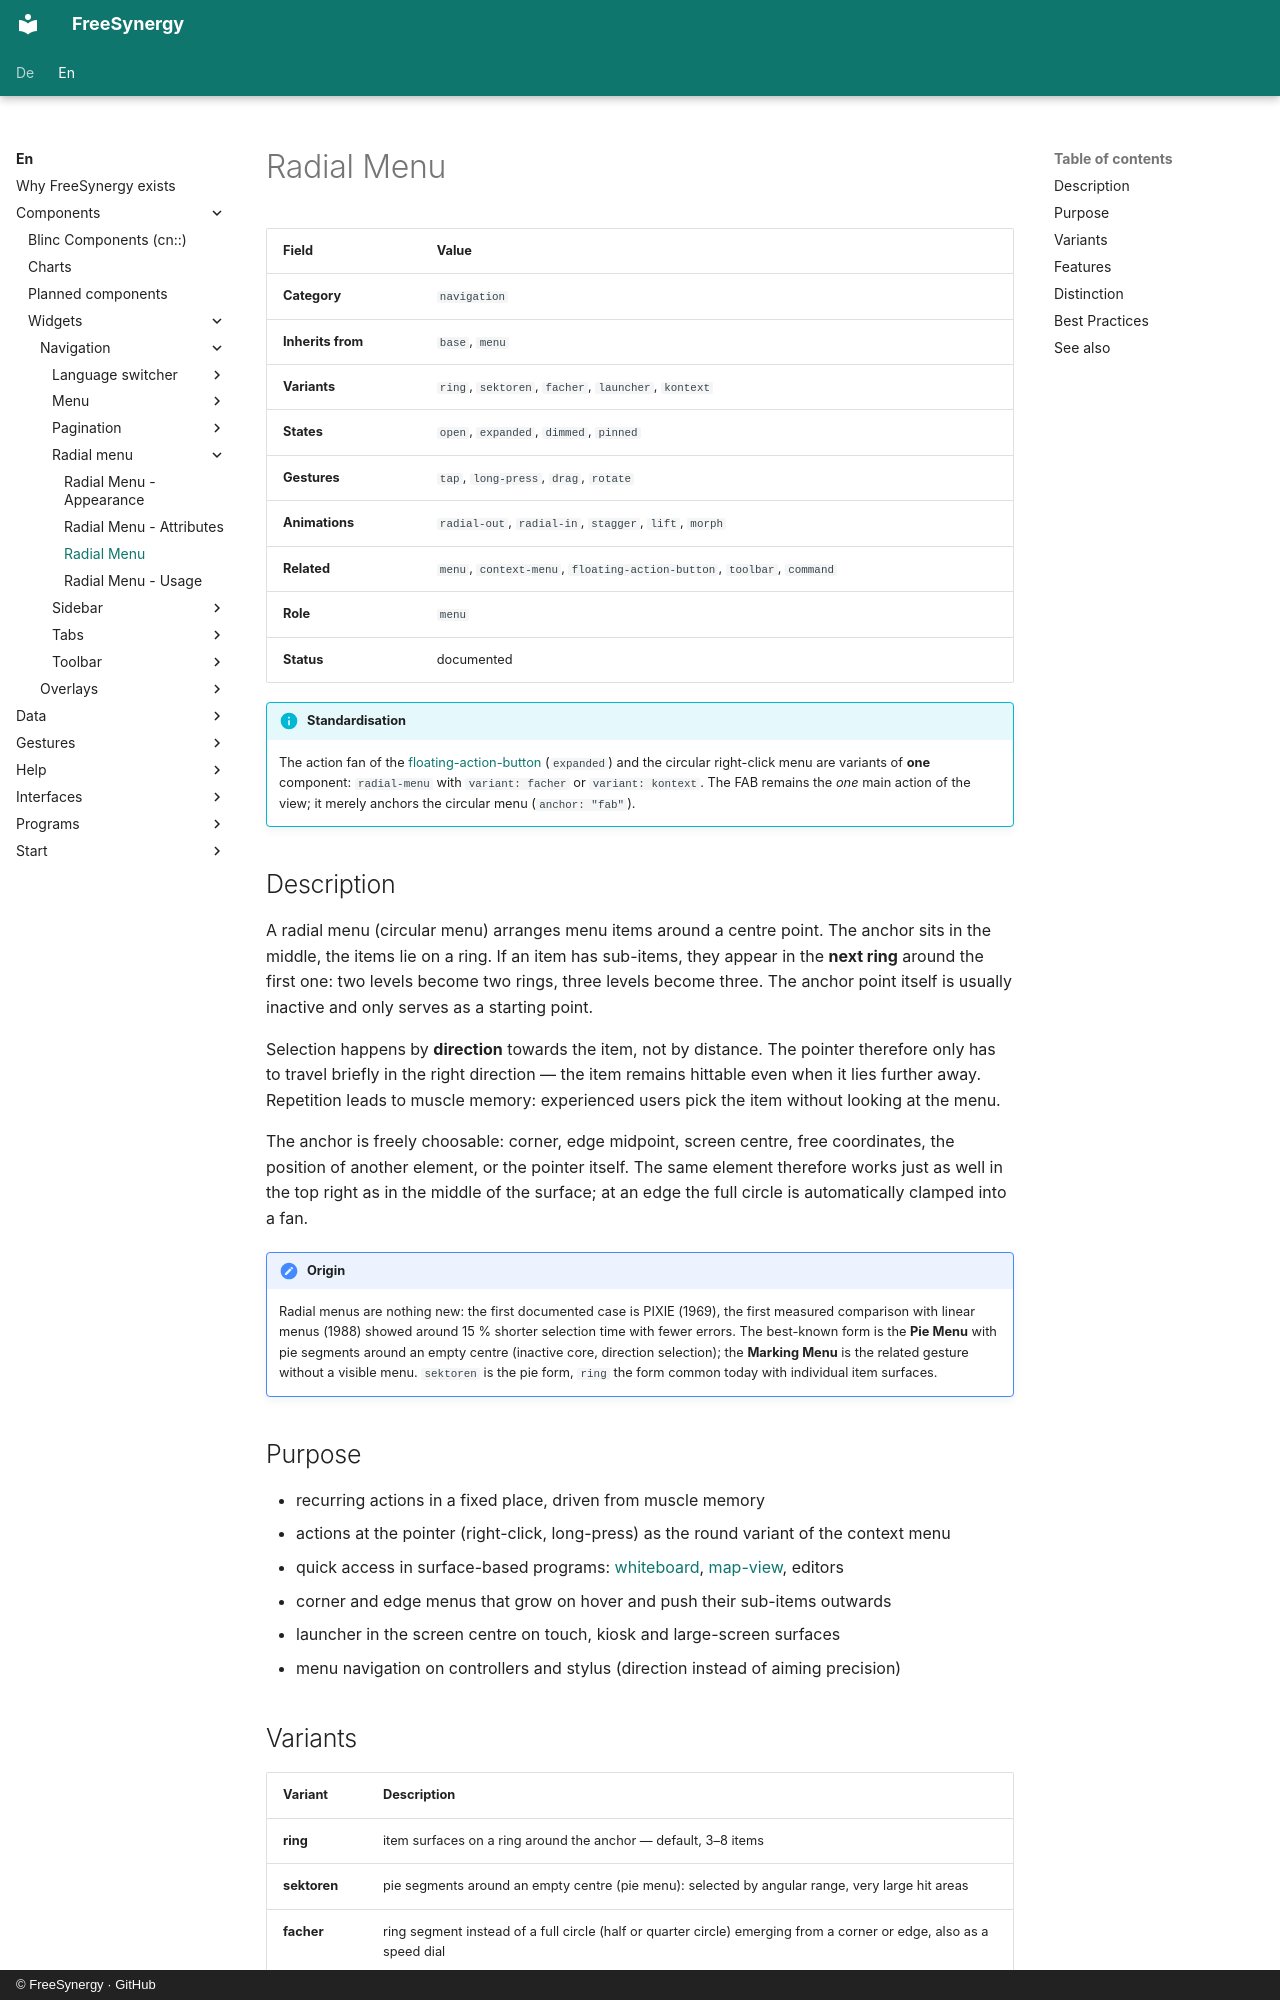

repository: FreeSynergy/fs-documentation · page: en/components/widgets/navigation/radial-menu/description/index.html · generator: mkdocs · copyright: © FreeSynergy · GitHub

# Radial Menu

| Field | Value |
|-------|-------|
| **Category** | `navigation` |
| **Inherits from** | `base`, `menu` |
| **Variants** | `ring`, `sektoren`, `facher`, `launcher`, `kontext` |
| **States** | `open`, `expanded`, `dimmed`, `pinned` |
| **Gestures** | `tap`, `long-press`, `drag`, `rotate` |
| **Animations** | `radial-out`, `radial-in`, `stagger`, `lift`, `morph` |
| **Related** | `menu`, `context-menu`, `floating-action-button`, `toolbar`, `command` |
| **Role** | `menu` |
| **Status** | documented |

!!! info "Standardisation"
    The action fan of the [floating-action-button](../../../primitives/actions/floating-action-button/)
    (`expanded`) and the circular right-click menu are variants of **one**
    component: `radial-menu` with `variant: facher` or `variant: kontext`. The FAB
    remains the *one* main action of the view; it merely anchors the circular menu
    (`anchor: "fab"`).

## Description

A radial menu (circular menu) arranges menu items around a centre point. The anchor
sits in the middle, the items lie on a ring. If an item has sub-items, they appear in
the **next ring** around the first one: two levels become two rings, three levels
become three. The anchor point itself is usually inactive and only serves as a starting point.

Selection happens by **direction** towards the item, not by distance. The pointer therefore
only has to travel briefly in the right direction — the item remains hittable even when it
lies further away. Repetition leads to muscle memory: experienced users pick the item
without looking at the menu.

The anchor is freely choosable: corner, edge midpoint, screen centre, free coordinates, the
position of another element, or the pointer itself. The same element therefore works just as
well in the top right as in the middle of the surface; at an edge the full circle is
automatically clamped into a fan.

!!! note "Origin"
    Radial menus are nothing new: the first documented case is PIXIE (1969), the first
    measured comparison with linear menus (1988) showed around 15 % shorter selection time
    with fewer errors. The best-known form is the **Pie Menu** with pie segments around an
    empty centre (inactive core, direction selection); the **Marking Menu** is the related
    gesture without a visible menu. `sektoren` is the pie form, `ring` the form common today
    with individual item surfaces.

## Purpose

- recurring actions in a fixed place, driven from muscle memory
- actions at the pointer (right-click, long-press) as the round variant of the context menu
- quick access in surface-based programs: [whiteboard](../../../workbenches/special/whiteboard/),
  [map-view](../../special/map-view/), editors
- corner and edge menus that grow on hover and push their sub-items outwards
- launcher in the screen centre on touch, kiosk and large-screen surfaces
- menu navigation on controllers and stylus (direction instead of aiming precision)

## Variants

| Variant | Description |
|---------|-------------|
| **ring** | item surfaces on a ring around the anchor — default, 3–8 items |
| **sektoren** | pie segments around an empty centre (pie menu): selected by angular range, very large hit areas |
| **facher** | ring segment instead of a full circle (half or quarter circle) emerging from a corner or edge, also as a speed dial |
| **launcher** | free-standing circle, usually in the screen centre, with sub-items in further rings |
| **kontext** | appears at the pointer position (right-click, long-press) |
